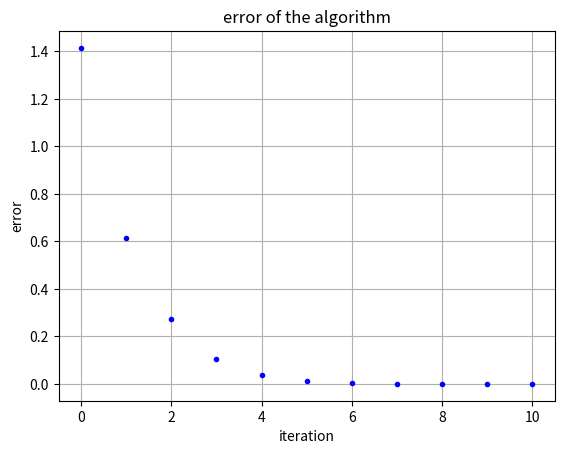

Reproduce this figure in Python.
import numpy as np
import matplotlib.pyplot as plt


A = np.array([[2, 1, 0], [1, 2, 1], [0, 1, 2]])
eigenvalues, eigenvectors = np.linalg.eig(A)
largest_eigenvalue = max(max(eigenvalues), abs(min(eigenvalues)))
x0 = np.array([1, 0, 0]).T

xi = x0
mu = (xi.T@A@xi)/(xi.T@xi)

for i in range(11):
    plt.plot(i, largest_eigenvalue-mu, marker='.', color='blue')
    xi = (A@xi)/(np.linalg.norm(A@xi))
    mu = (xi.T @ A @ xi) / (xi.T @ xi)
    print(mu)

plt.title('error of the algorithm')
plt.gca().set_xlabel('iteration')
plt.gca().set_ylabel('error')
plt.grid()
plt.axis('tight')
plt.show()
